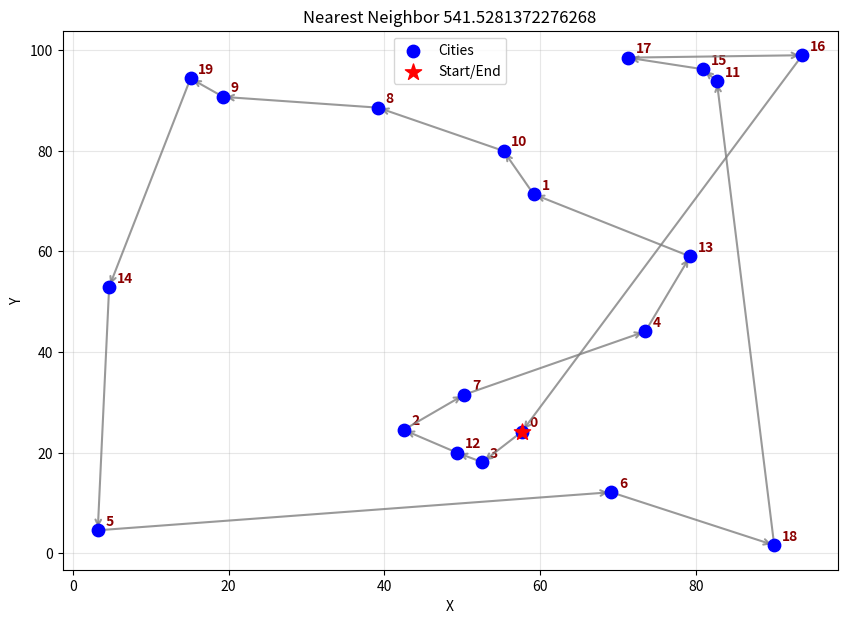

Write Python code to recreate this figure.
import numpy as np
import matplotlib.pyplot as plt
import time

# Weekly Challenge 14: Nearest Neighbor
# Author: Ing. Arturo Javier Borbon Rojas

# start time
start_time= time.time()

# 1 We generate random nodes
n= 20
nodes= np.random.rand(n,2)*100

print(f"Starting Nearest Neighbor for {nodes} nodes")
print("-"*40)

# 2 Nearest Neighbor Algorithm
# We start at node 0
unvisited= list(range(1, n))
current_node=0
route=[current_node]
total_distance=0.0

# 2.1 Loop until all nodes are visited
while unvisited:
    nearest_neighbor = None
    min_distance= float("inf")

    # 2.2 Check distance to all unvisited nodes
    for candidate in unvisited:
        dist= np.linalg.norm(nodes[current_node]-nodes[candidate])

        # 2.3 Keep track of the closest one
        if dist < min_distance:
            min_distance= dist
            nearest_neighbor= candidate

        # move to the nearest neighbor
    route.append(nearest_neighbor)
    total_distance += min_distance
    unvisited.remove(nearest_neighbor)
    current_node= nearest_neighbor
    
# 3 return to the starting point to clase the cycle
return_distance= np.linalg.norm(nodes[current_node]-nodes[route[0]])
total_distance += return_distance
route.append(route[0])

print(f"Route calculation complete")
print(f"Node visit order {route}")
print(f"Total Distance Traveled: {total_distance} units")
print("-"*45)

# 4 Visualization with Matplotlib
plt.figure(figsize=(10,7))

# 4.1 Get X and Y coordinates in the order of the calculated route
route_x= [nodes[i][0] for i in route]
route_y= [nodes[i][1] for i in route]

# 4.2 Plot all nodes
plt.scatter(nodes[:,0], nodes[:,1], c="blue", s=80, label="Cities", zorder=5 )
plt.scatter(nodes[0][0], nodes[0][1], c="red", s=150, marker="*", label="Start/End", zorder=10)

# 4.3 Add labels to the nodes
for i, (x,y) in enumerate(nodes):
    plt.text(x +1, y+1, str(i), fontsize=10, fontweight="bold", color="darkred")


# 4.4 Draw the route using arrows to show direction
for i in range(len(route)-1):
    start_pos = nodes[route[i]]
    end_pos= nodes[route[i+1]]
    plt.annotate("",
               xy= end_pos, xycoords= "data",
               xytext= start_pos, textcoords="data",
               arrowprops=dict(arrowstyle= "->", color="gray", lw=1.5, alpha= 0.8))

# end time
end_time= time.time()

total_time= end_time-start_time
print(f"Process done in:{total_time} seconds")


plt.title(f"Nearest Neighbor {total_distance}")
plt.xlabel("X")
plt.ylabel("Y")
plt.legend()
plt.grid(True, alpha= 0.3)
plt.show()
